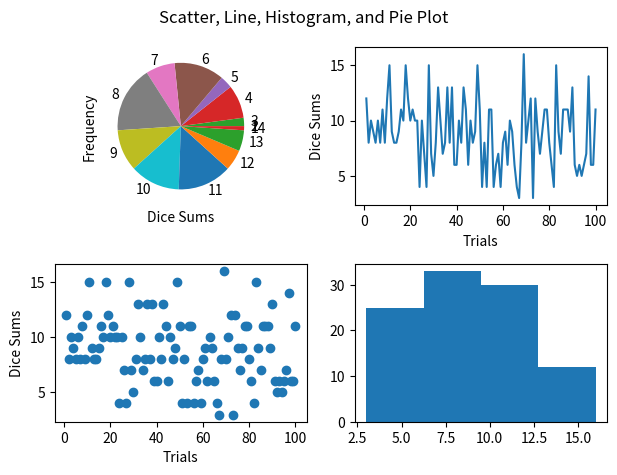

Recreate this plot in Python.
import numpy as np
import matplotlib.pyplot as plt


def game():
    return np.random.randint(1, 9)


def game_results():
    finalvalue = np.zeros(100)
    finalroll = np.zeros(100)
    for i in range(100):
        finalvalue[i] = game() + game()
        finalroll[i] = i + 1
    return finalvalue, finalroll


def graph(finalvalue, finalroll):
    plt.figure(1, tight_layout=True)
    
    plt.subplot(2, 2, 1)
    plt.suptitle("Scatter, Line, Histogram, and Pie Plot")
    plt.pie([np.count_nonzero(finalvalue == i) for i in range(1, 15)],
            labels=[str(i) for i in range(1, 15)])
    plt.xlabel("Dice Sums")
    plt.ylabel("Frequency")

    plt.subplot(2, 2, 2)
    plt.plot(finalroll, finalvalue)
    plt.xlabel("Trials")
    plt.ylabel("Dice Sums")

    plt.subplot(2, 2, 3)
    plt.scatter(finalroll, finalvalue)
    plt.xlabel("Trials")
    plt.ylabel("Dice Sums")
    plt.subplot(2, 2, 4)
    plt.hist(finalvalue, bins=4)

    plt.show()
if __name__ == "__main__":
    finalvalue, finalroll = game_results()
    graph(finalvalue, finalroll)